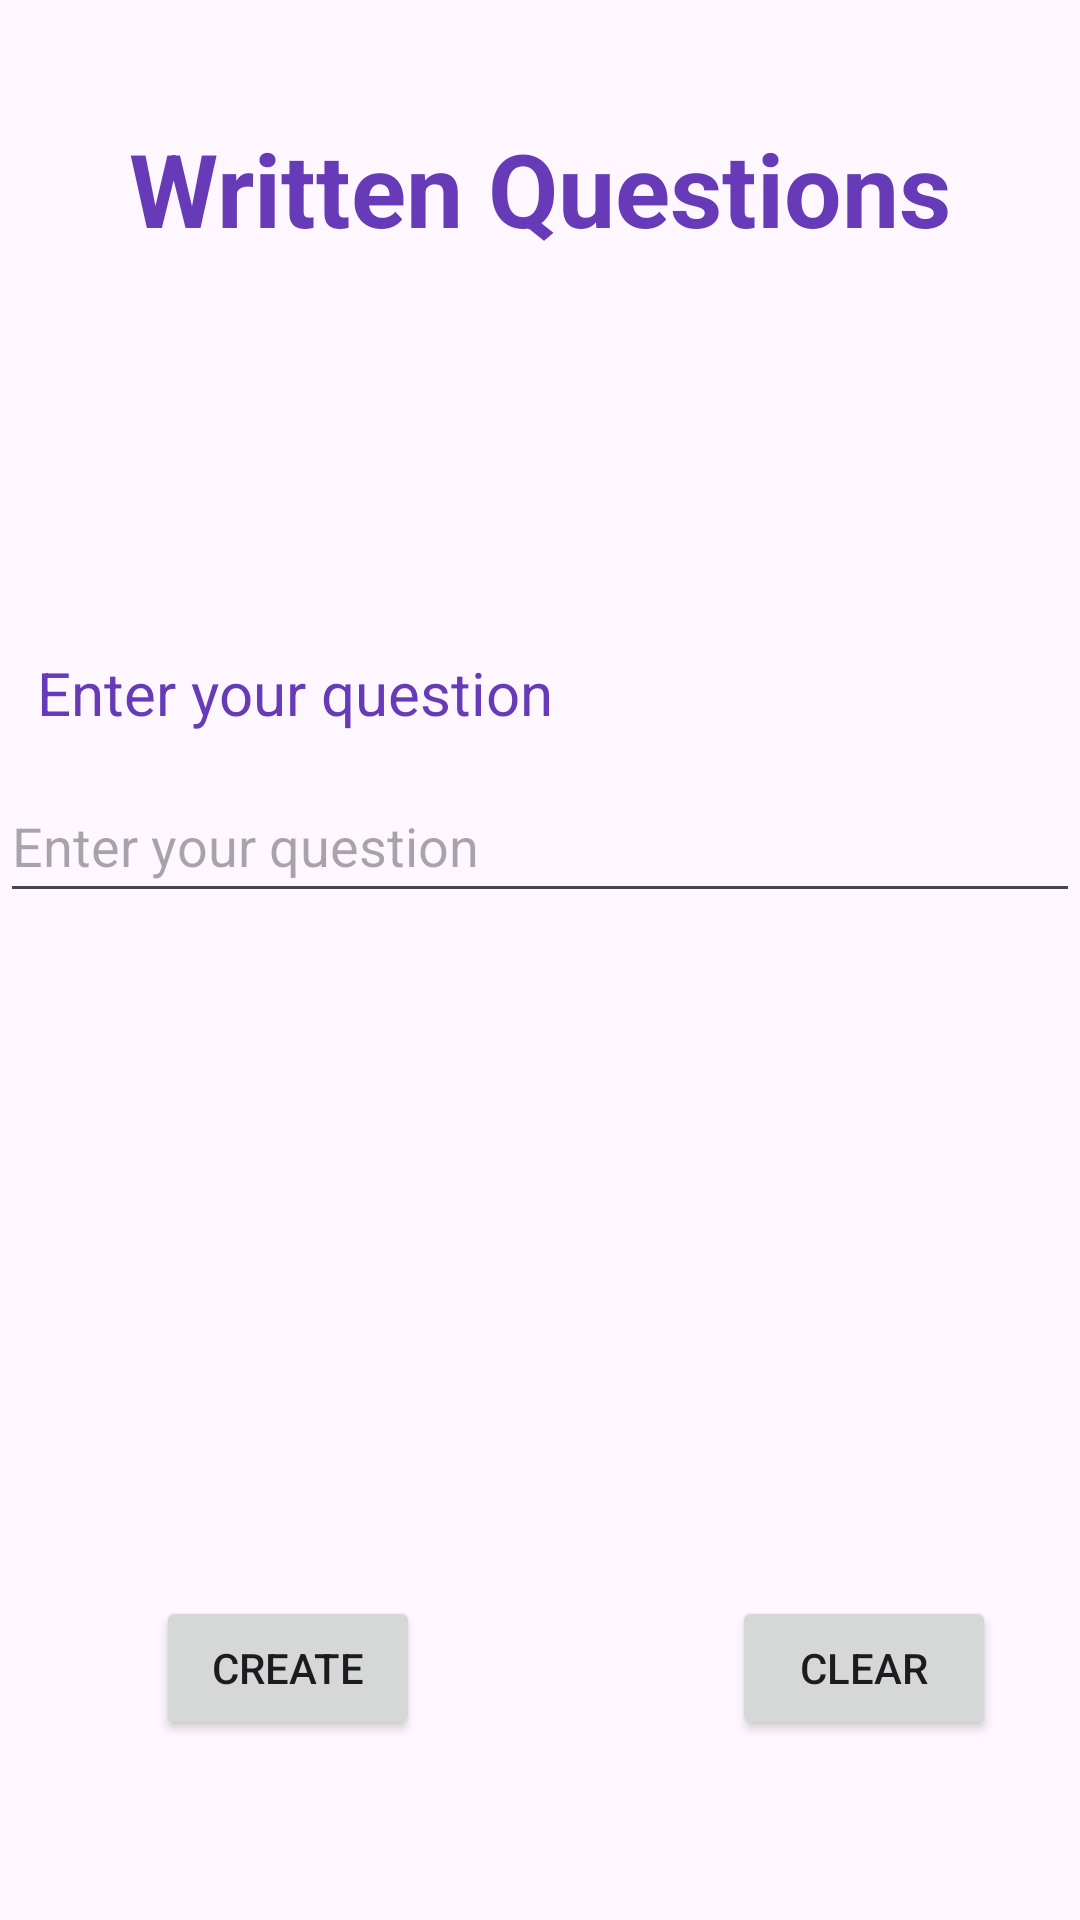

The Android layout XML behind this screen, and the referenced resources:
<!-- AndroidManifest.xml: application theme Theme.CodeAlpha_Project_OnlineExamApplication -->
<!-- res/layout/activity_written_question.xml -->
<?xml version="1.0" encoding="utf-8"?>
<androidx.constraintlayout.widget.ConstraintLayout xmlns:android="http://schemas.android.com/apk/res/android"
    xmlns:app="http://schemas.android.com/apk/res-auto"
    xmlns:tools="http://schemas.android.com/tools"
    android:layout_width="match_parent"
    android:layout_height="match_parent"
    tools:context=".WrittenQuestion">

    <TextView
        android:id="@+id/textView8"
        android:layout_width="wrap_content"
        android:layout_height="wrap_content"
        android:layout_marginTop="40dp"
        android:shadowColor="#673AB7"
        android:text="Written Questions"
        android:textColor="#673AB7"
        android:textSize="34sp"
        android:textStyle="bold"
        app:layout_constraintEnd_toEndOf="parent"
        app:layout_constraintStart_toStartOf="parent"
        app:layout_constraintTop_toTopOf="parent" />

    <TextView
        android:id="@+id/textView9"
        android:layout_width="wrap_content"
        android:layout_height="wrap_content"
        android:layout_marginTop="132dp"
        android:text="Enter your question"
        android:textColor="#673AB7"
        android:textSize="20sp"
        app:layout_constraintEnd_toEndOf="parent"
        app:layout_constraintHorizontal_bias="0.065"
        app:layout_constraintStart_toStartOf="parent"
        app:layout_constraintTop_toBottomOf="@+id/textView8" />

    <ScrollView
        android:id="@+id/scrollView4"
        android:layout_width="match_parent"
        android:layout_height="316dp"
        android:layout_marginTop="12dp"
        app:layout_constraintEnd_toEndOf="parent"
        app:layout_constraintHorizontal_bias="0.0"
        app:layout_constraintStart_toStartOf="parent"
        app:layout_constraintTop_toBottomOf="@+id/textView9">

        <LinearLayout
            android:layout_width="match_parent"
            android:layout_height="wrap_content"
            android:orientation="vertical">

            <EditText
                android:id="@+id/writtenquestion"
                android:layout_width="match_parent"
                android:layout_height="48dp"
                android:ems="10"
                android:hint="Enter your question"
                android:inputType="text|textMultiLine" />
        </LinearLayout>
    </ScrollView>

    <Button
        android:id="@+id/writtencreate"
        android:layout_width="wrap_content"
        android:layout_height="wrap_content"
        android:layout_marginStart="52dp"
        android:layout_marginBottom="60dp"
        android:text="Create"
        app:layout_constraintBottom_toBottomOf="parent"
        app:layout_constraintStart_toStartOf="parent" />

    <Button
        android:id="@+id/writtenclear"
        android:layout_width="wrap_content"
        android:layout_height="wrap_content"
        android:layout_marginStart="104dp"
        android:text="Clear"
        app:layout_constraintBaseline_toBaselineOf="@+id/writtencreate"
        app:layout_constraintStart_toEndOf="@+id/writtencreate" />

</androidx.constraintlayout.widget.ConstraintLayout>
<!-- resources referenced by this layout -->
<resources>
  <style name="Theme.CodeAlpha_Project_OnlineExamApplication" parent="Base.Theme.CodeAlpha_Project_OnlineExamApplication" />
  <style name="Base.Theme.CodeAlpha_Project_OnlineExamApplication" parent="Theme.Material3.DayNight.NoActionBar">
          
          
      </style>
</resources>
